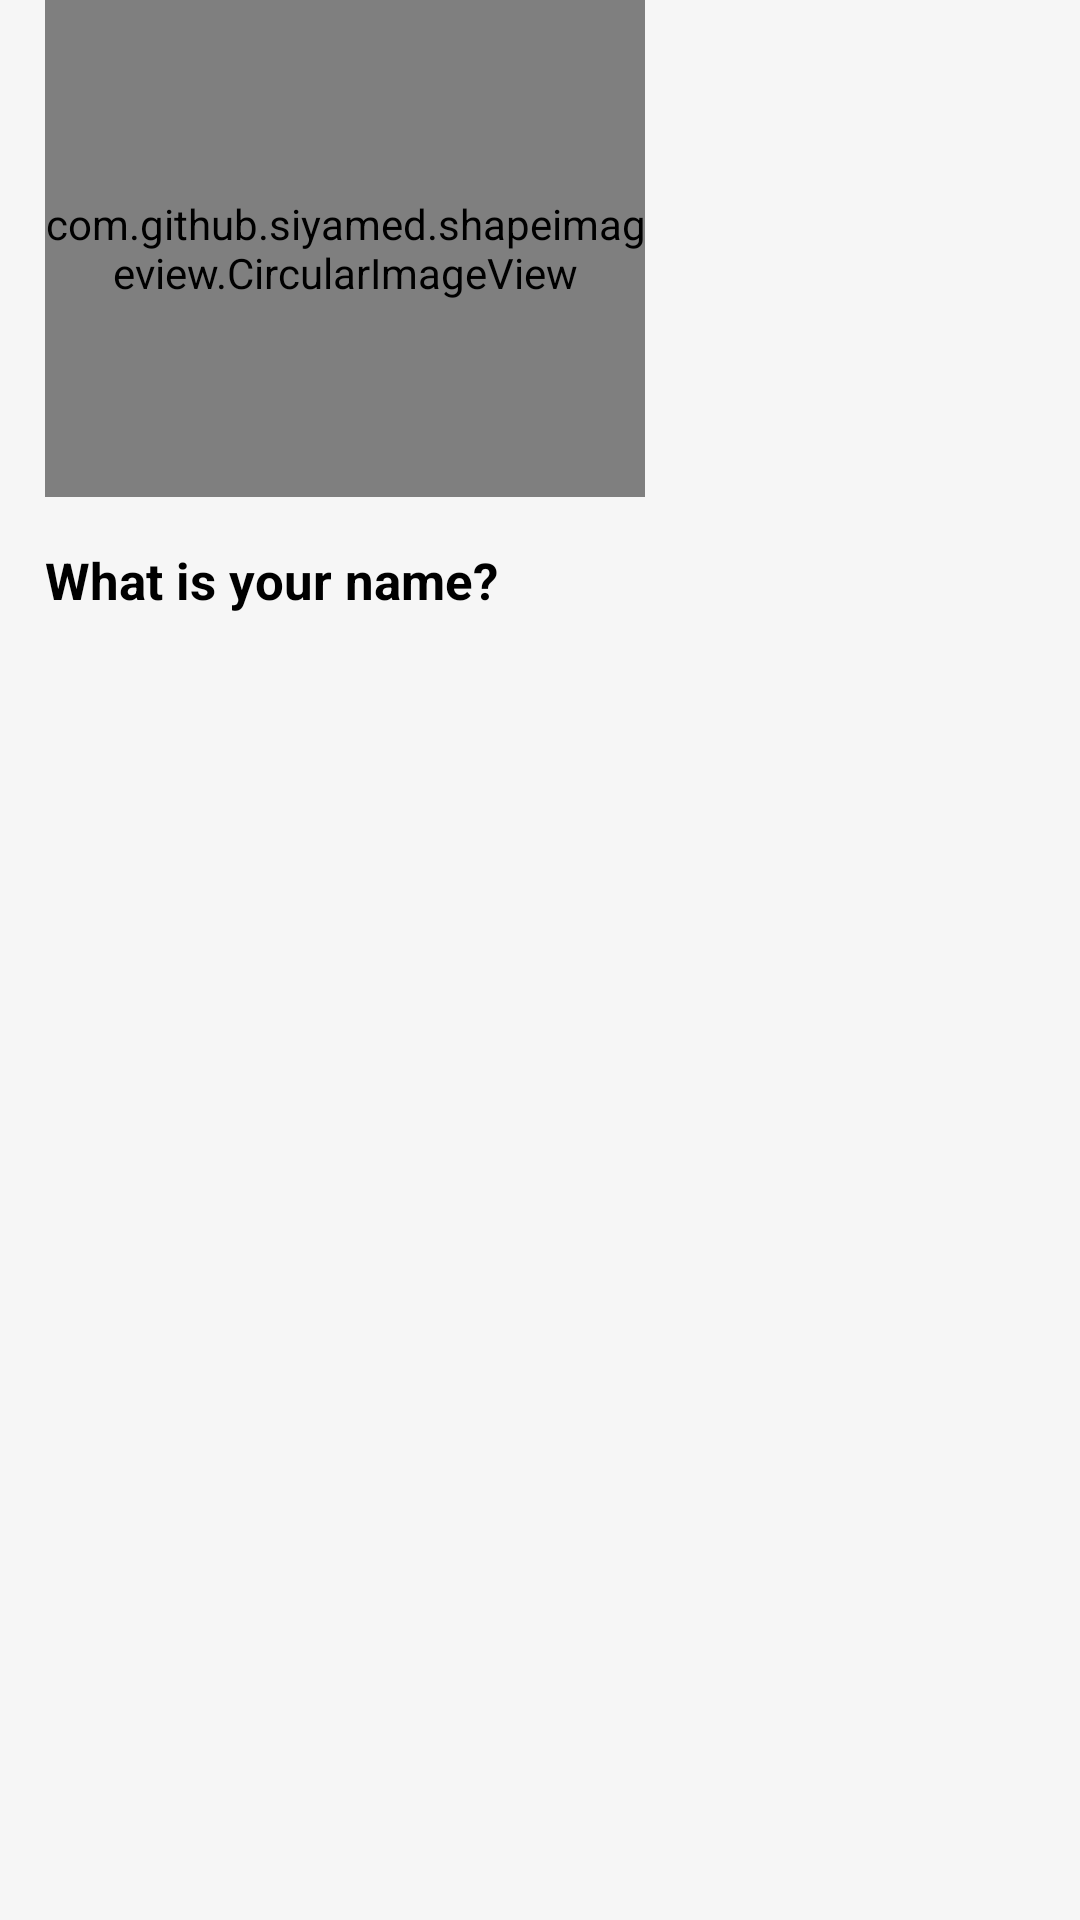

Here is an Android app screen rendered from its layout file. Give the layout XML and the strings, colors and styles it references.
<!-- AndroidManifest.xml: application theme myTheme -->
<!-- res/layout/fragmentprofilefrined.xml -->
<RelativeLayout xmlns:android="http://schemas.android.com/apk/res/android"
    android:background="#F6F6F6"
    android:layout_width="match_parent"
    android:layout_height="match_parent">

    <ImageView
        android:id="@+id/header_imageview"
        android:layout_width="match_parent"
        android:layout_height="150dp"
        android:scaleType="centerCrop"
        android:adjustViewBounds="true" />

    <LinearLayout
        android:id="@+id/informations_container"
        android:layout_width="match_parent"
        android:layout_height="wrap_content"
        android:orientation="vertical"
        android:layout_below="@+id/header_imageview"
        android:gravity="center"
        android:paddingTop="32dp"
        android:paddingBottom="32dp">


        <TextView
            android:layout_width="wrap_content"
            android:layout_height="wrap_content"
            android:text="What is your name?"
            android:textColor="#000000"
            android:textStyle="bold"
            android:textSize="17dp"
            android:layout_gravity="left"
            android:layout_marginLeft="15dp" />

    </LinearLayout>

    <RelativeLayout
        android:layout_width="match_parent"
        android:layout_height="wrap_content"
        android:scrollbars="none"
        android:layout_below="@+id/informations_container">


        <android.support.v4.view.ViewPager
            android:id="@+id/pager"
            android:layout_width="match_parent"
            android:layout_height="match_parent" />

    </RelativeLayout>

    
    <com.github.siyamed.shapeimageview.CircularImageView
        android:id="@+id/header"
        android:layout_width="200dp"
        android:layout_height="200dp"
        android:src="@drawable/ic_launcher"
        android:layout_above="@+id/informations_container"
        android:layout_marginBottom="-16dp"
        android:layout_marginLeft="15dp" />

</RelativeLayout>
<!-- resources referenced by this layout -->
<resources>
  <style name="myTheme" parent="Theme.AppCompat.Light.DarkActionBar">
          <item name="windowActionBar">false</item>
          
          <item name="colorPrimary">#322886</item>
          <item name="colorPrimaryDark">@color/nliveo_green_colorPrimaryDark</item>
          <item name="colorAccent">@color/nliveo_green_colorPrimary</item>
      </style>
</resources>
